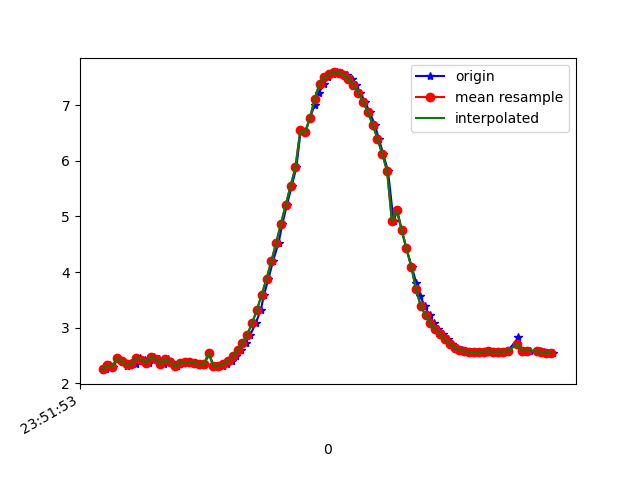

Source data for this figure (header and first rows):
1617666713714, 362350346808069, 2.2545469, -1.0287269, 9.481496
1617666713732, 362350366038839, 2.322, -1.01, 9.467
1617666713743, 362350385269609, 2.3, -1.006, 9.473
1617666713766, 362350404500379, 2.457, -1.043, 9.429
1617666713786, 362350423731149, 2.398, -0.9965, 9.45
1617666713802, 362350442961919, 2.314, -1.068, 9.463
1617666713818, 362350462192689, 2.368, -1.033, 9.453
1617666713837, 362350481423459, 2.354, -1.03, 9.457
1617666713857, 362350500654229, 2.459, -1.11, 9.421
1617666713875, 362350519884999, 2.428, -1.071, 9.434
1617666713893, 362350539115769, 2.369, -1.089, 9.447
1617666713913, 362350558346539, 2.478, -1.078, 9.42
1617666713935, 362350577577309, 2.437, -1.054, 9.433
1617666713953, 362350596808079, 2.354, -1.096, 9.45
1617666713972, 362350616038849, 2.432, -1.067, 9.433
1617666713989, 362350635269619, 2.385, -1.054, 9.447
1617666714008, 362350654500389, 2.304, -1.149, 9.456
1617666714027, 362350673731159, 2.372, -1.122, 9.442
1617666714046, 362350692961929, 2.378, -1.11, 9.442
1617666714065, 362350712192699, 2.382, -1.107, 9.441
1617666714086, 362350731423469, 2.364, -1.121, 9.444
1617666714106, 362350750654239, 2.351, -1.14, 9.445
1617666714122, 362350769885009, 2.339, -1.147, 9.447
1617666714142, 362350789115779, 2.541, -0.956, 9.416
1617666714160, 362350808346549, 2.312, -1.112, 9.458
1617666714183, 362350827577319, 2.306, -1.085, 9.463
1617666714198, 362350846808089, 2.316, -1.017, 9.468
1617666714216, 362350866038859, 2.348, -0.8949, 9.472
1617666714237, 362350885269629, 2.4, -0.7881, 9.469
1617666714254, 362350904500399, 2.492, -0.7398, 9.449
1617666714273, 362350923731169, 2.601, -0.6693, 9.425
1617666714293, 362350942961939, 2.726, -0.4938, 9.4
1617666714313, 362350962192709, 2.876, -0.2443, 9.365
1617666714335, 362350981423479, 3.077, -0.0326, 9.304
1617666714356, 362351000654249, 3.321, 0.1194, 9.219
1617666714370, 362351019885019, 3.593, 0.269, 9.113
1617666714388, 362351039115789, 3.883, 0.4607, 8.986
1617666714407, 362351058346559, 4.194, 0.6607, 8.832
1617666714430, 362351077577329, 4.527, 0.8255, 8.653
1617666714446, 362351096808099, 4.87, 0.9675, 8.449
1617666714465, 362351116038869, 5.214, 1.122, 8.222
1617666714485, 362351135269639, 5.552, 1.254, 7.978
1617666714504, 362351154500409, 5.886, 1.321, 7.724
1617666714522, 362351173731179, 6.549, 1.383, 7.158
1617666714541, 362351192961949, 6.512, 1.361, 7.196
1617666714560, 362351212192719, 6.772, 1.41, 6.942
1617666714580, 362351231423489, 7.009, 1.473, 6.689
1617666714598, 362351250654259, 7.223, 1.535, 6.443
1617666714617, 362351269885029, 7.388, 1.605, 6.235
1617666714636, 362351289115799, 7.498, 1.686, 6.081
1617666714656, 362351308346569, 7.564, 1.776, 5.972
1617666714674, 362351327577339, 7.589, 1.867, 5.913
1617666714693, 362351346808109, 7.581, 1.911, 5.909
1617666714712, 362351366038879, 7.542, 1.906, 5.961
1617666714734, 362351385269649, 7.468, 1.872, 6.063
1617666714750, 362351404500419, 7.362, 1.822, 6.206
1617666714769, 362351423731189, 7.226, 1.754, 6.383
1617666714788, 362351442961959, 7.066, 1.665, 6.583
1617666714808, 362351462192729, 6.873, 1.559, 6.81
1617666714829, 362351481423499, 6.651, 1.429, 7.054
1617666714846, 362351500654269, 6.396, 1.276, 7.314
... 37 more rows
